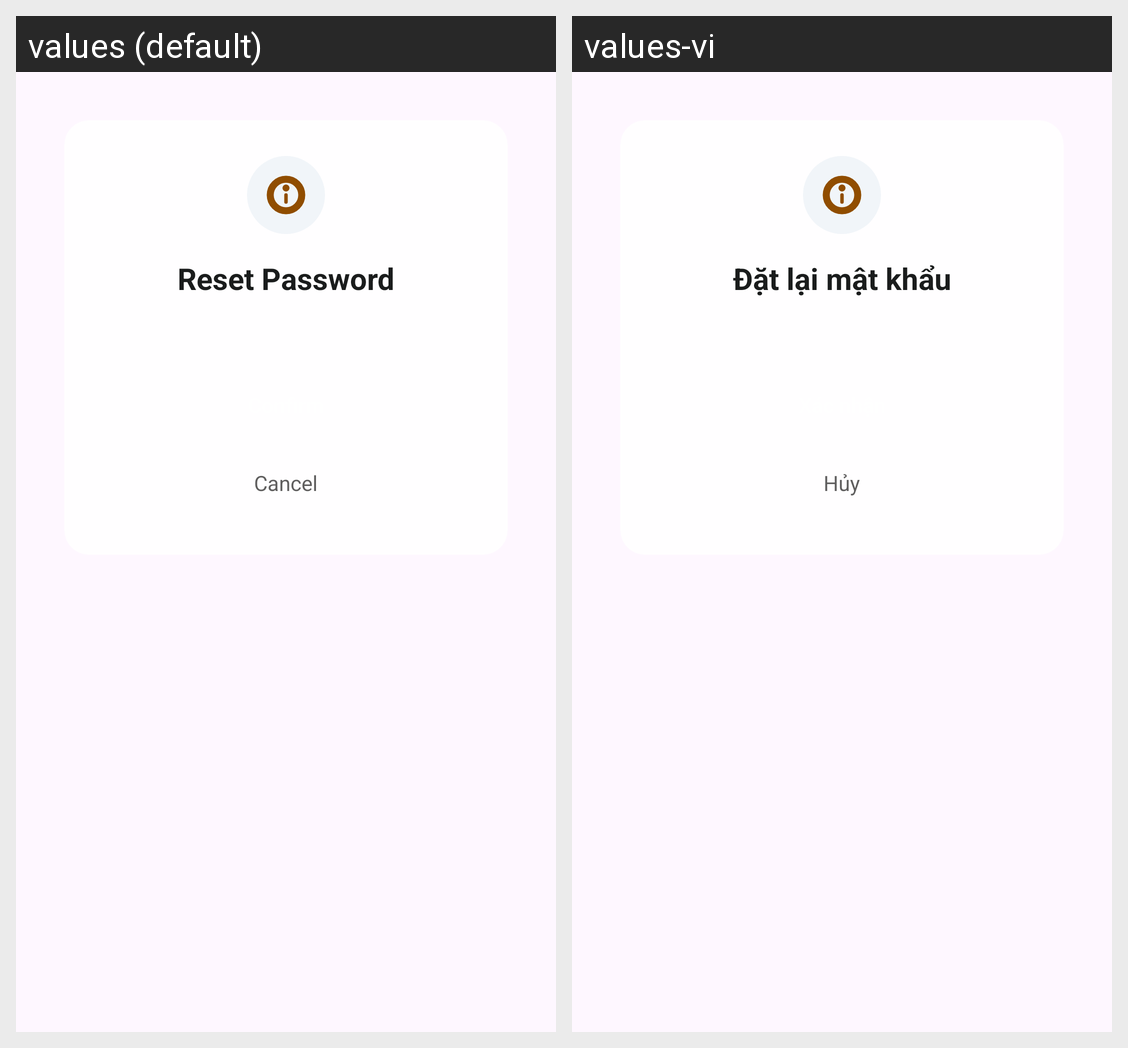

Strings drawn on this Android screen and how each of the app's shown locales translates them:
Android screen res/layout/dialog_forgot_password_confirm.xml rendered under 2 locales, left to right: values (default), values-vi. Device: Nexus 5 (rendered at 1080×1920; each locale shown at half size, 540×960, under a caption strip naming it); theme Theme.SmartExpApp.
Strings drawn on this screen, with the default value and each locale's value (text and hints the layout hard-codes, and strings that could not be matched under every locale, appear in the picture but are not listed):

forgot_password_dialog_title
  values: Reset Password
  values-vi: Đặt lại mật khẩu

cancel
  values: Cancel
  values-vi: Hủy
